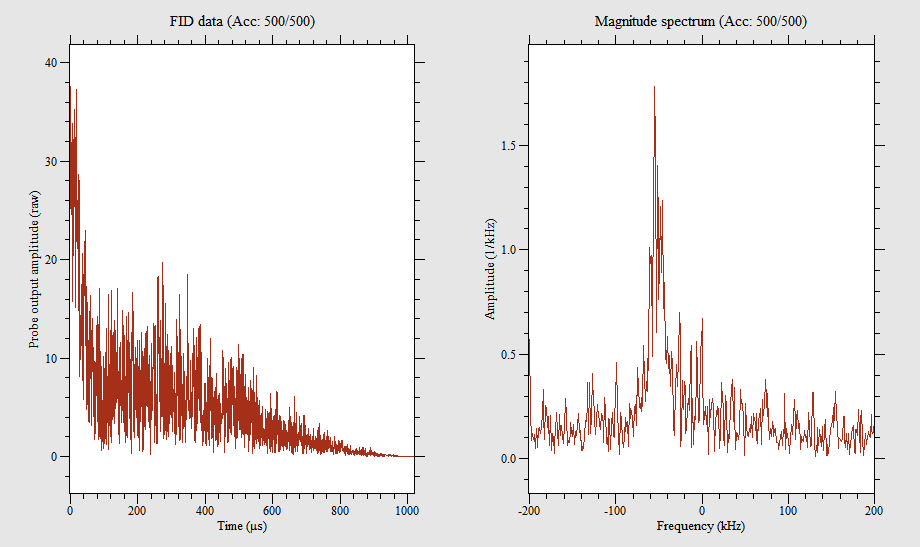

The file beside this chart, header and first rows:
-1003.92, 16.456
-1003, 12.43
-1002, 24.67
-1001, 18.72
-1000, 7.807
-999, 4.87
-998, 6.379
-997.1, 5.341
-996.1, 11.47
-995.1, 14.93
-994.1, 21.15
-993.1, 33.62
-992.2, 21.21
-991.2, 21.59
-990.2, 7.438
-989.2, 1.914
-988.2, 7.36
-987.3, 2.141
-986.3, 23.62
-985.3, 21.75
-984.3, 23.8
-983.3, 15.48
-982.4, 5.284
-981.4, 2.514
-980.4, 3.472
-979.4, 8.205
-978.4, 11.57
-977.5, 8.919
-976.5, 19.41
-975.5, 16.99
-974.5, 8.612
-973.5, 12.01
-972.5, 18.63
-971.6, 4.634
-970.6, 7.705
-969.6, 8.397
-968.6, 14.68
-967.6, 15.44
-966.7, 2.26
-965.7, 18.78
-964.7, 16.27
-963.7, 15.91
-962.7, 10.19
-961.8, 1.46
-960.8, 15.53
-959.8, 13.5
-958.8, 12.77
-957.8, 14.41
-956.9, 7.055
-955.9, 9.536
-954.9, 16.1
-953.9, 23.27
-952.9, 12.93
-952, 14.49
-951, 14.52
-950, 8.685
-949, 14.52
-948, 14.05
-947.1, 15.44
-946.1, 15.84
-945.1, 11.08
... 1,987 more rows
